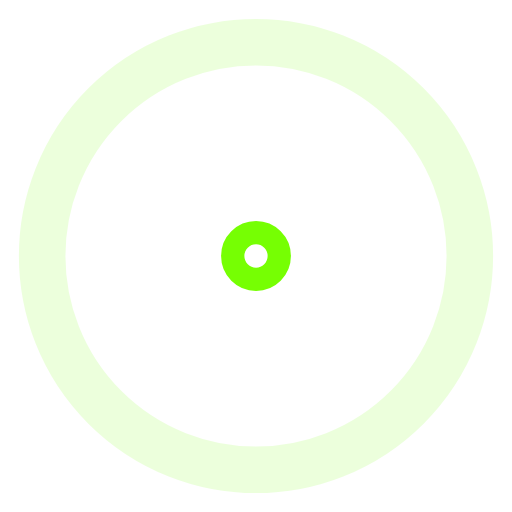
t = 0.00 s
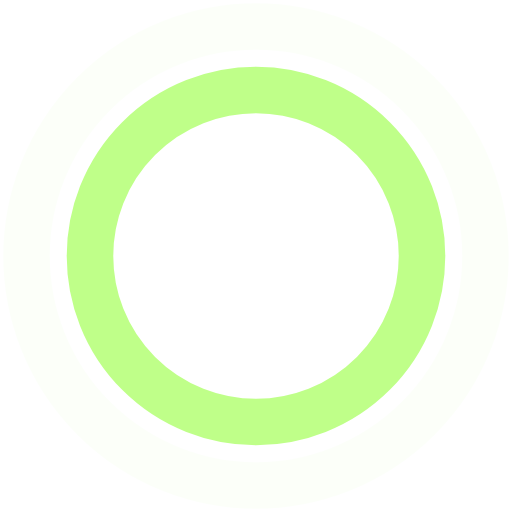
t = 0.45 s
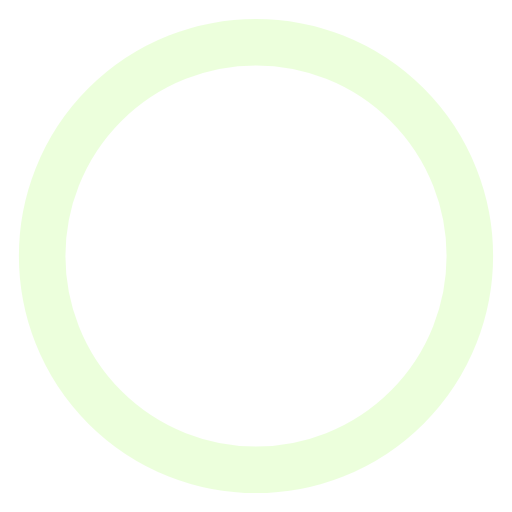
t = 0.90 s
t = 1.35 s: frame unchanged from t = 0.45 s, image omitted

The animated SVG that drew these frames (rendered in a browser with its animation timeline set to each time). Animation: 4 SMIL elements (animate=4); one cycle of 1.80 s, repeats indefinitely.

<!-- By Sam Herbert (@sherb), for everyone. More @ http://goo.gl/7AJzbL -->
<svg width="44" height="44" viewBox="0 0 44 44" xmlns="http://www.w3.org/2000/svg" stroke="#76ff03">
    <g fill="none" fill-rule="evenodd" stroke-width="4">
        <circle cx="22" cy="22" r="1">
            <animate attributeName="r"
                begin="0s" dur="1.8s"
                values="1; 20"
                calcMode="spline"
                keyTimes="0; 1"
                keySplines="0.165, 0.84, 0.44, 1"
                repeatCount="indefinite" />
            <animate attributeName="stroke-opacity"
                begin="0s" dur="1.8s"
                values="1; 0"
                calcMode="spline"
                keyTimes="0; 1"
                keySplines="0.3, 0.61, 0.355, 1"
                repeatCount="indefinite" />
        </circle>
        <circle cx="22" cy="22" r="1">
            <animate attributeName="r"
                begin="-0.9s" dur="1.8s"
                values="1; 20"
                calcMode="spline"
                keyTimes="0; 1"
                keySplines="0.165, 0.84, 0.44, 1"
                repeatCount="indefinite" />
            <animate attributeName="stroke-opacity"
                begin="-0.9s" dur="1.8s"
                values="1; 0"
                calcMode="spline"
                keyTimes="0; 1"
                keySplines="0.3, 0.61, 0.355, 1"
                repeatCount="indefinite" />
        </circle>
    </g>
</svg>
